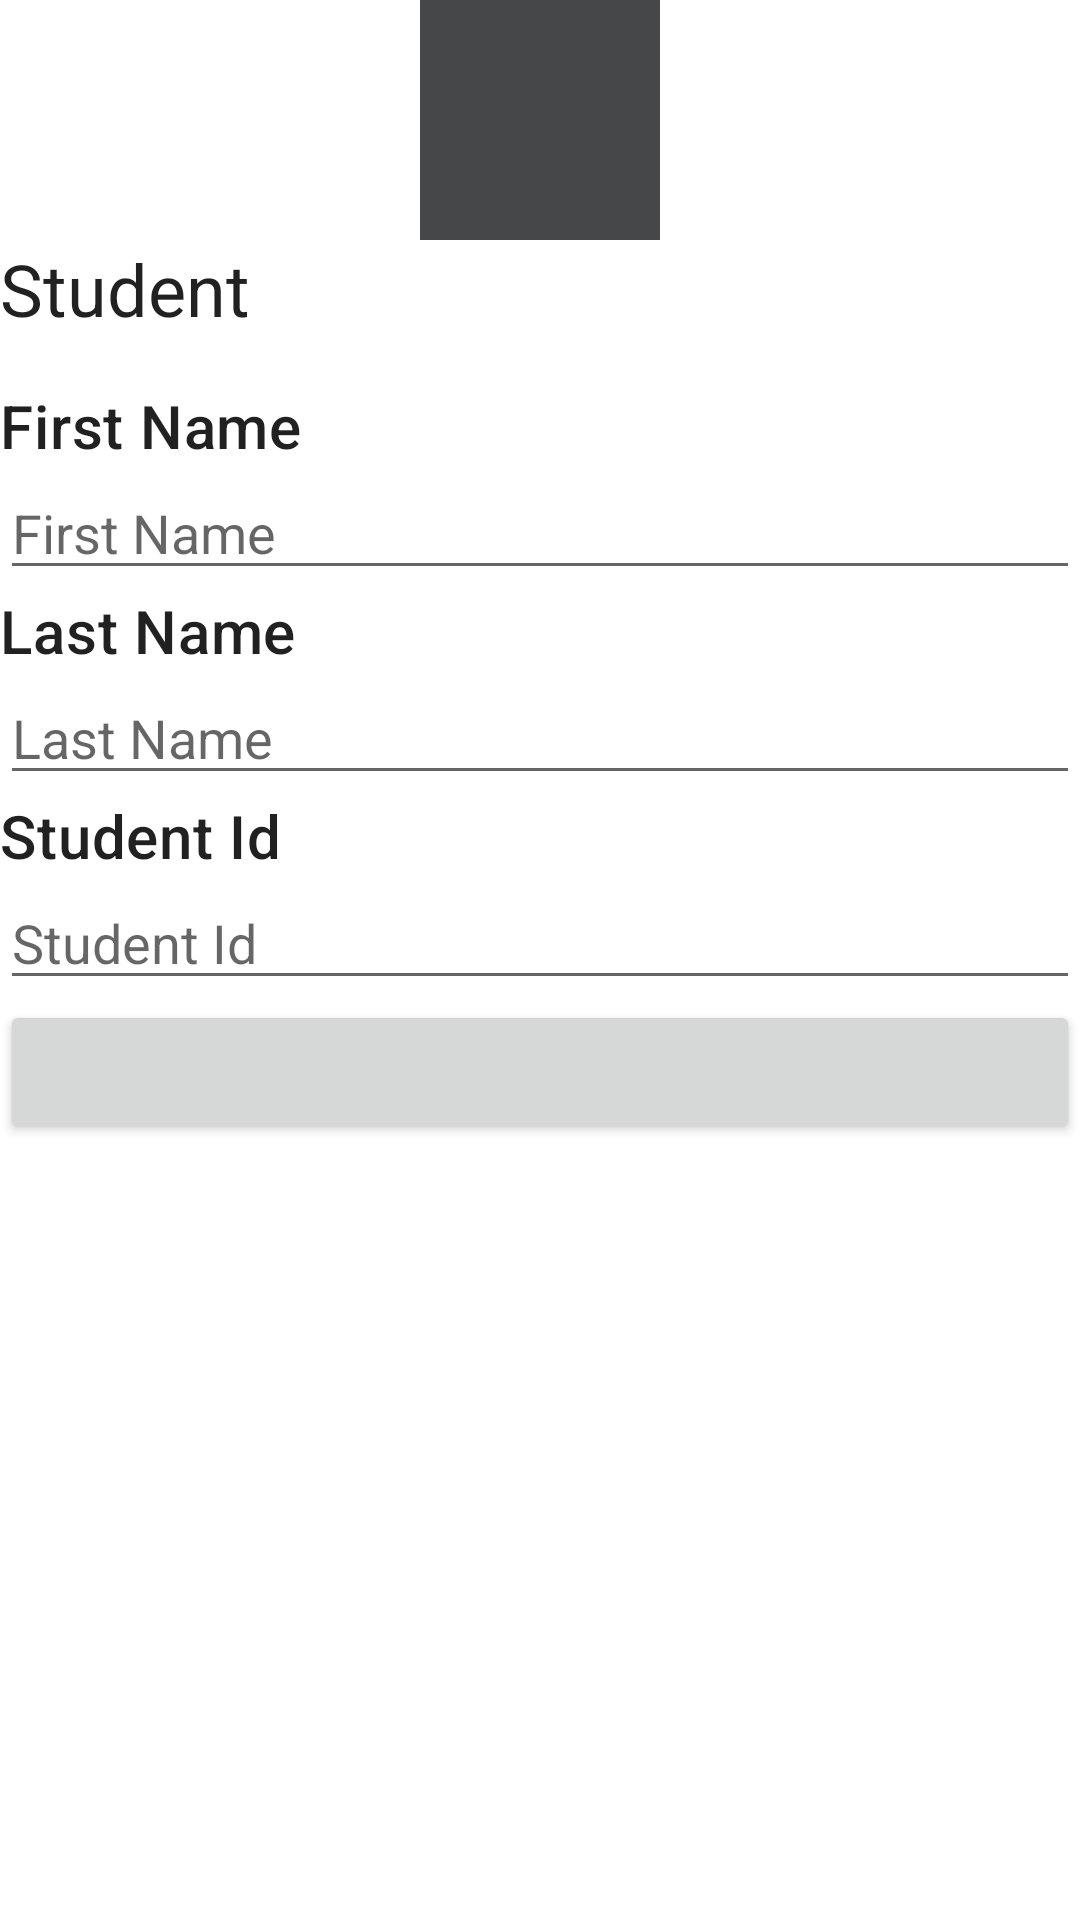

Reconstruct the res/layout file that produces this screen, plus the resources it refers to.
<!-- AndroidManifest.xml: application theme Theme.AttendanceTracker -->
<!-- res/layout/fragment_student_detail.xml -->
<?xml version="1.0" encoding="utf-8"?>
<LinearLayout xmlns:android="http://schemas.android.com/apk/res/android"
    xmlns:app="http://schemas.android.com/apk/res-auto"
    xmlns:tools="http://schemas.android.com/tools"
    android:orientation="vertical"
    android:layout_width="match_parent"
    android:layout_height="match_parent"
    android:layout_margin="16dp">

    <ImageView
        android:id="@+id/student_photo"
        android:background="@color/material_dynamic_neutral30"
        android:contentDescription="@string/student_photo"
        android:cropToPadding="true"
        android:scaleType="centerInside"
        android:layout_height="80dp"
        android:layout_width="80dp"
        android:layout_gravity="center">
    </ImageView>

    <TextView
        android:layout_width="match_parent"
        android:layout_height="wrap_content"
        android:textAppearance="?attr/textAppearanceHeadline5"
        android:text="@string/student_title" />
    
    <Space android:layout_height="16dp" android:layout_width="match_parent">
    </Space>

    <TextView
        android:layout_width="match_parent"
        android:layout_height="wrap_content"
        android:textAppearance="?attr/textAppearanceHeadline6"
        android:text="@string/first_name_title" />

    <EditText
        android:id="@+id/first_name_text"
        android:layout_width="match_parent"
        android:layout_height="wrap_content"
        android:hint="@string/first_name_place"
        android:importantForAutofill="no"
        android:inputType="text" />

    <TextView
        android:layout_width="match_parent"
        android:layout_height="wrap_content"
        android:textAppearance="?attr/textAppearanceHeadline6"
        android:text="@string/last_name_title" />

    <EditText
        android:id="@+id/last_name_text"
        android:layout_width="match_parent"
        android:layout_height="wrap_content"
        android:hint="@string/last_name_place"
        android:importantForAutofill="no"
        android:inputType="text" />

    <TextView
        android:layout_width="match_parent"
        android:layout_height="wrap_content"
        android:textAppearance="?attr/textAppearanceHeadline6"
        android:text="@string/school_id_title" />

    <EditText
        android:id="@+id/school_id_text"
        android:layout_width="match_parent"
        android:layout_height="wrap_content"
        android:hint="@string/school_id_place"
        android:importantForAutofill="no"
        android:inputType="text" />

    <Button
        android:id="@+id/student_birth_date"
        android:layout_width="match_parent"
        android:layout_height="wrap_content" />


</LinearLayout>
<!-- resources referenced by this layout -->
<resources>
  <string name="first_name_place">First Name</string>
  <string name="first_name_title">First Name</string>
  <string name="last_name_place">Last Name</string>
  <string name="last_name_title">Last Name</string>
  <string name="school_id_place">Student Id</string>
  <string name="school_id_title">Student Id</string>
  <string name="student_photo">Student Photo</string>
  <string name="student_title">Student</string>
  <style name="Theme.AttendanceTracker" parent="Theme.MaterialComponents.DayNight.DarkActionBar">
          <item name="colorPrimary">@color/purple_500</item>
          <item name="colorPrimaryVariant">@color/purple_700</item>
          <item name="colorOnPrimary">@color/white</item>
          
          <item name="colorSecondary">@color/teal_200</item>
          <item name="colorSecondaryVariant">@color/teal_700</item>
          <item name="colorOnSecondary">@color/black</item>
          
          <item name="android:statusBarColor">?attr/colorPrimaryVariant</item>
      </style>
  <!-- not gathered from this repository: default colours our renderer supplied (Android Studio template values) -->
  <color name="purple_500">#FF6200EE</color>
  <color name="purple_700">#FF3700B3</color>
  <color name="teal_200">#FF03DAC5</color>
  <color name="teal_700">#FF018786</color>
  <color name="black">#FF000000</color>
  <color name="white">#FFFFFFFF</color>
</resources>
